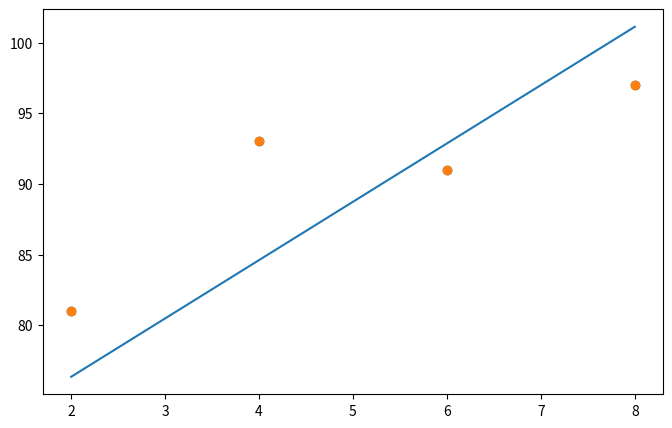

This chart was generated by the following Python code:
import numpy as np
import pandas as pd
import matplotlib.pyplot as plt

data = [[2,81],[4,93],[6,91],[8,97]]

x = [i[0] for i in data]
y = [i[1] for i in data]

# print(x)
# print(y)

plt.figure(figsize=(8,5))
plt.scatter(x,y)
plt.show()

x_data = np.array(x)
y_data = np.array(y)

w = 0
b = 0

learing_rage = 0.003 #학습률이 너무 크거나 작으면 발산 
ehpochs = 2001

for i in range(ehpochs):
    y_predict = w * x_data + b
    error = y_data - y_predict

    w_diff = -(2/len(x_data) * sum(x_data * (error))) #부호 바꾸면서 
    b_diff = -(2/len(x_data) * sum((error)))
    print(w_diff)
    print(b_diff)

    w = w - learing_rage * w_diff
    b = b - learing_rage * b_diff

    if i %100 == 0:
        print("epoch=%.f, 기울기= %.04f, 절편=%.04f" % (i , w, b))

print('=================================================')
y_predict = w * x_data + b
print(y_predict)
plt.scatter(x,y)
plt.plot([min(x_data), max(x_data)], [min(y_predict), max(y_predict)])
plt.show()